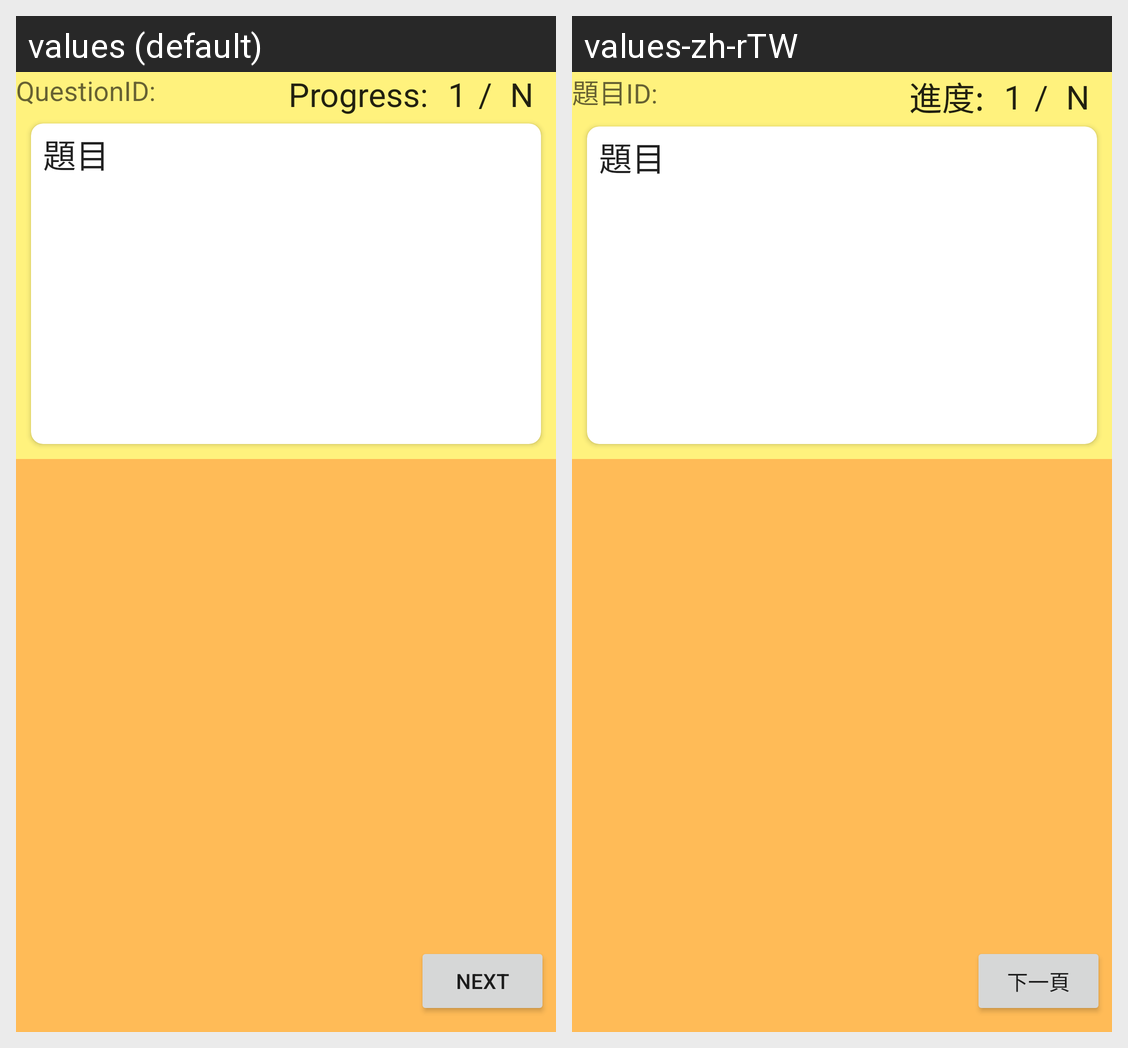

This grid shows one Android layout under two languages. Give, for every string resource on the screen, its name, the default text and each shown locale's text.
Android screen res/layout/activity_quest_page.xml rendered under 2 locales, left to right: values (default), values-zh-rTW. Device: Nexus 5 (rendered at 1080×1920; each locale shown at half size, 540×960, under a caption strip naming it); theme Theme.MyQuestQuiz_1.
Strings drawn on this screen, with the default value and each locale's value (text and hints the layout hard-codes, and strings that could not be matched under every locale, appear in the picture but are not listed):

questionID
  values: QuestionID: 
  values-zh-rTW: 題目ID:

Progress
  values: Progress: 
  values-zh-rTW: 進度: 

NextQuestion
  values: Next
  values-zh-rTW: 下一頁
